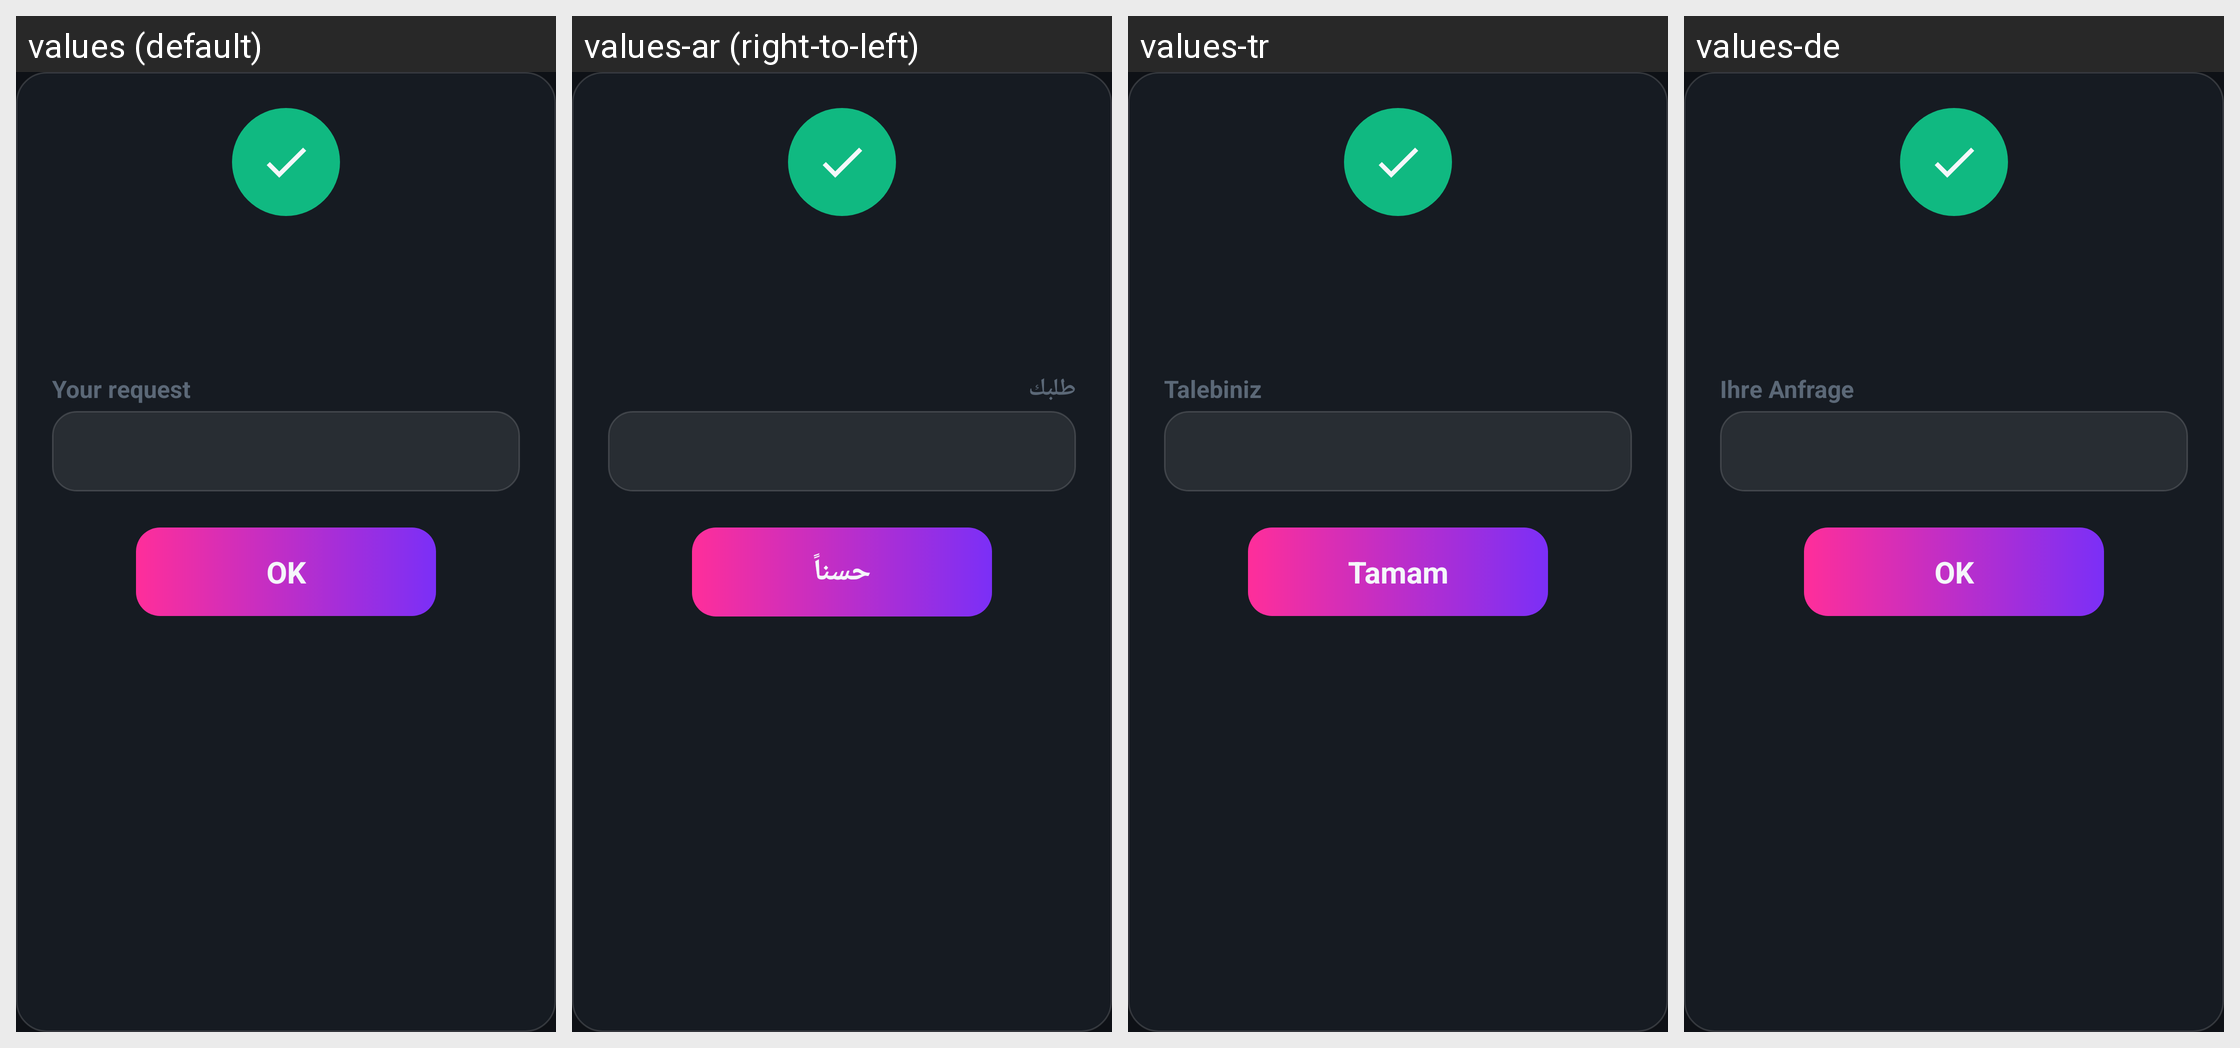

Here is an Android app screen in its default locale and in the app's own translations. Write out the translated-string differences for the strings that appear on this screen.
Android screen res/layout/dialog_resolved.xml rendered under 4 locales, left to right: values (default), values-ar (right-to-left), values-tr, values-de. Device: Nexus 5 (rendered at 1080×1920; each locale shown at half size, 540×960, under a caption strip naming it); theme Theme.IptvPlayer.
Other locales in the repository, not shown: values-fr, values-nl.
Strings drawn on this screen, with the default value and each locale's value (text and hints the layout hard-codes, and strings that could not be matched under every locale, appear in the picture but are not listed):

resolved_request_label
  values: Your request
  values-ar: طلبك
  values-tr: Talebiniz
  values-de: Ihre Anfrage

action_ok
  values: OK
  values-ar: حسناً
  values-tr: Tamam
  values-de: OK
